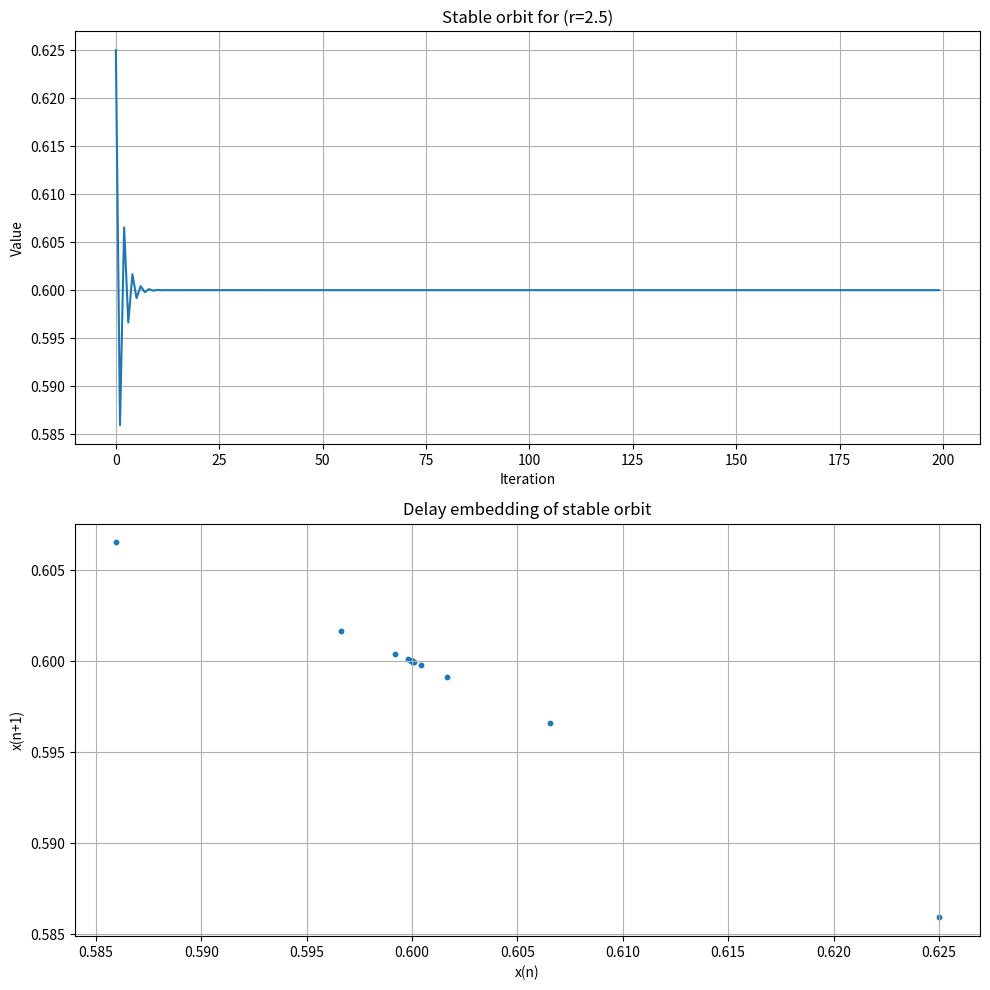
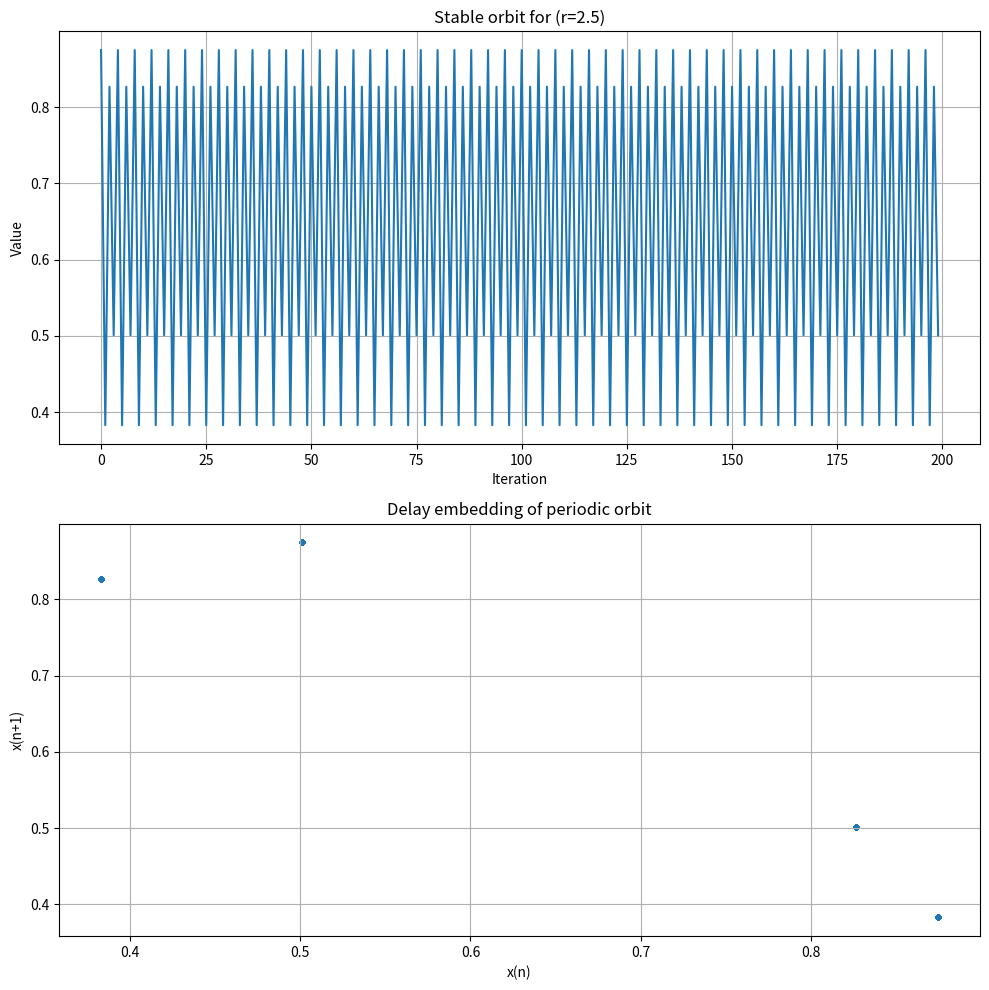
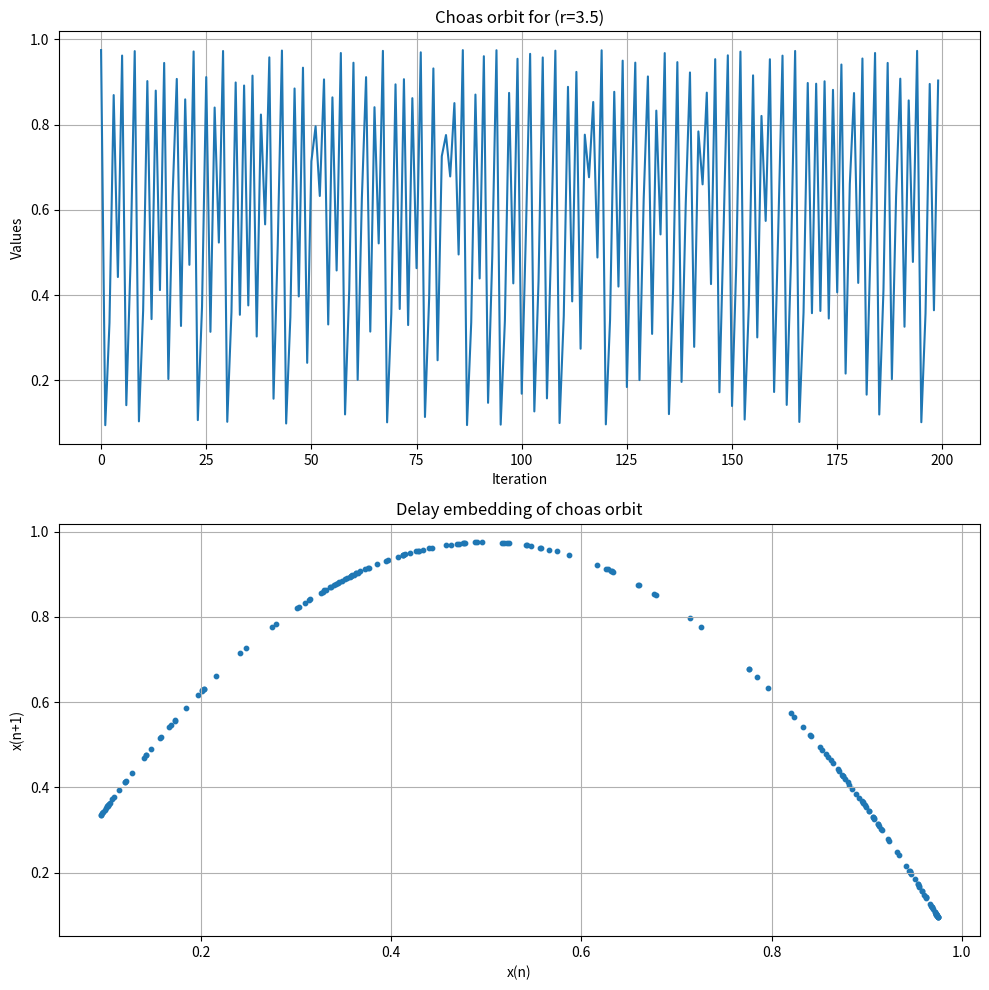
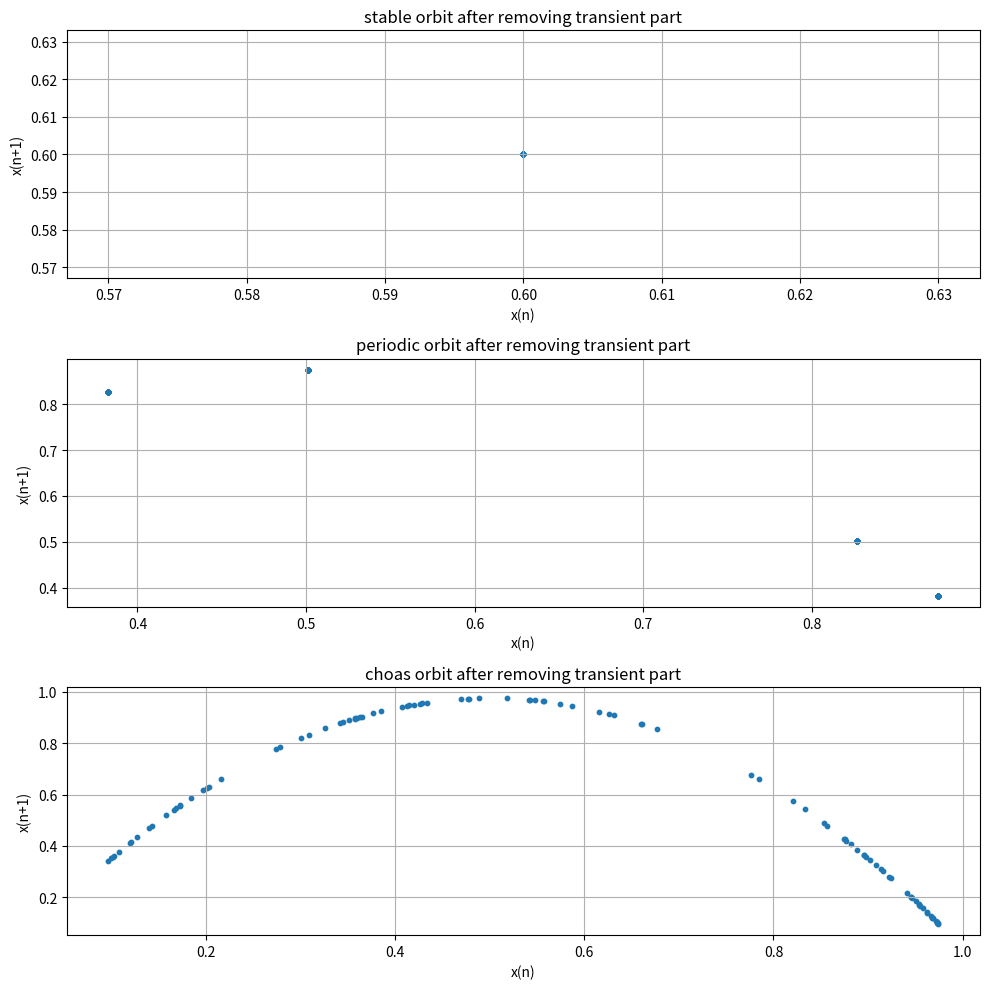
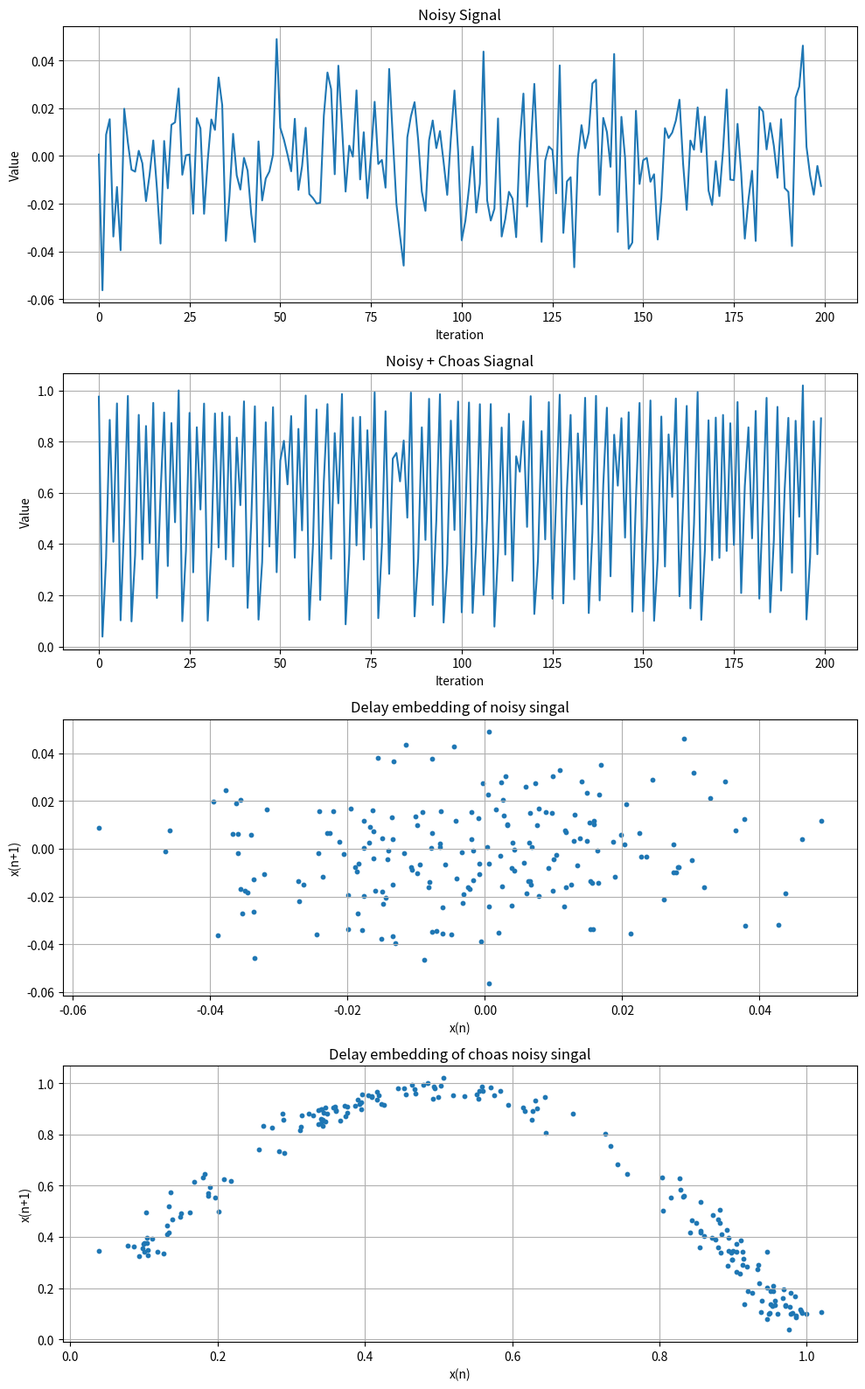

Python code for these plots, in order:
# Todays objective 
# compare differnet orbit for different value of r in  both space.
# value of r = 2.5(stable orbit) 3.5(periodic orbit) 3.9(chaos orbit)


import matplotlib.pyplot as plt 
import numpy as np 
import os 

os.makedirs("plots",exist_ok=True)

def delay_embedding(signal, tau = 1):

    x=signal[:-tau]
    y=signal[tau:]

    return x, y 


# initialize the value 

r1 = 2.5
r2 = 3.5
r3 = 3.9

# initial value 
x1 = 0.5
x2 = 0.5
x3 = 0.5 

v1 = []
v2 = []
v3 = []

for i in range(200):
    x1= x1 *r1 * (1-x1)
    x2= x2 *r2 * (1-x2)
    x3= x3 *r3 * (1-x3)
    v1.append(x1)
    v2.append(x2)
    v3.append(x3)

# Generating delay embedding points 
xa , ya =delay_embedding(v1)
xb , yb = delay_embedding(v2)
xc , yc = delay_embedding(v3)


# Plotting the r1 = 2.5 i.e. stable orbit 

fig,ax = plt.subplots(2,1,figsize=(10,10))

ax[0].plot(v1)
ax[0].set_title("Stable orbit for (r=2.5)")
ax[0].set_xlabel("Iteration")
ax[0].set_ylabel("Value")
ax[0].grid()

ax[1].scatter(xa,ya,s=10)
ax[1].set_title("Delay embedding of stable orbit")
ax[1].set_xlabel("x(n)")
ax[1].set_ylabel("x(n+1)")
ax[1].grid()

plt.tight_layout()
plt.savefig("plots/stable_orbit.png")
plt.close()

# Plotting the r2 = 3.5 i.e. periodic orbit 

fig,ax = plt.subplots(2,1,figsize=(10,10))

ax[0].plot(v2)
ax[0].set_title("Stable orbit for (r=2.5)")
ax[0].set_xlabel("Iteration")
ax[0].set_ylabel("Value")
ax[0].grid()

ax[1].scatter(xb,yb,s=10)
ax[1].set_title("Delay embedding of periodic orbit")
ax[1].set_xlabel("x(n)")
ax[1].set_ylabel("x(n+1)")
ax[1].grid()

plt.tight_layout()
plt.savefig("plots/periodic_orbit.png")
plt.close()

# Plotting r3 = 3.9 i.e choas orbit

fig, ax = plt.subplots(2,1,figsize=(10,10))

ax[0].plot(v3)
ax[0].set_title("Choas orbit for (r=3.5)")
ax[0].set_xlabel("Iteration")
ax[0].set_ylabel("Values")
ax[0].grid()

ax[1].scatter(xc,yc,s=10)
ax[1].set_title("Delay embedding of choas orbit")
ax[1].set_xlabel("x(n)")
ax[1].set_ylabel("x(n+1)")
ax[1].grid()

plt.tight_layout()
plt.savefig("plots/choas_orbit.png")
plt.close()

# plot after removing transient for all three plot 

xat , yat = delay_embedding(v1[100:])
xbt , ybt = delay_embedding(v2[100:])
xct , yct = delay_embedding(v3[100:])

fig,ax = plt.subplots(3,1,figsize=(10,10))

ax[0].scatter(xat,yat,s=10)
ax[0].set_title("stable orbit after removing transient part")
ax[0].set_xlabel("x(n)")
ax[0].set_ylabel("x(n+1)")
ax[0].grid()

ax[1].scatter(xbt,ybt,s=10)
ax[1].set_title("periodic orbit after removing transient part")
ax[1].set_xlabel("x(n)")
ax[1].set_ylabel("x(n+1)")
ax[1].grid()

ax[2].scatter(xct,yct,s=10)
ax[2].set_title("choas orbit after removing transient part")
ax[2].set_xlabel("x(n)")
ax[2].set_ylabel("x(n+1)")
ax[2].grid()

plt.tight_layout()
plt.savefig("plots/delay_embedding_removing_transient.png")
plt.close()

# Noise 

noise = np.random.normal(0,0.02,200)

v3 = np.array(v3)
noisy_choas= noise + v3

# Delay embedding of noise: 

xn,yn = delay_embedding(noise)
xnc,ync=delay_embedding(noisy_choas)

#plotting the figure 

fig,ax = plt.subplots(4,1,figsize = (10,16))

ax[0].plot(noise)
ax[0].set_title("Noisy Signal")
ax[0].set_xlabel("Iteration")
ax[0].set_ylabel("Value")
ax[0].grid()

ax[1].plot(noisy_choas)
ax[1].set_title("Noisy + Choas Siagnal")
ax[1].set_xlabel("Iteration")
ax[1].set_ylabel("Value")
ax[1].grid()

ax[2].scatter(xn,yn,s=10)
ax[2].set_title("Delay embedding of noisy singal")
ax[2].set_xlabel("x(n)")
ax[2].set_ylabel("x(n+1)")
ax[2].grid()

ax[3].scatter(xnc,ync,s=10)
ax[3].set_title("Delay embedding of choas noisy singal")
ax[3].set_xlabel("x(n)")
ax[3].set_ylabel("x(n+1)")
ax[3].grid()

plt.tight_layout()
plt.savefig("plots/Noise_Choas_signal.png")
plt.close()
